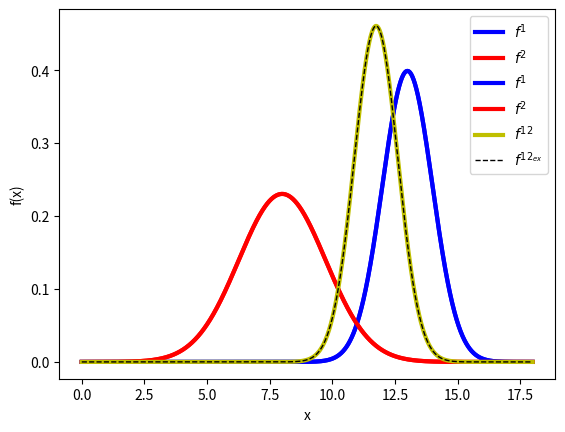
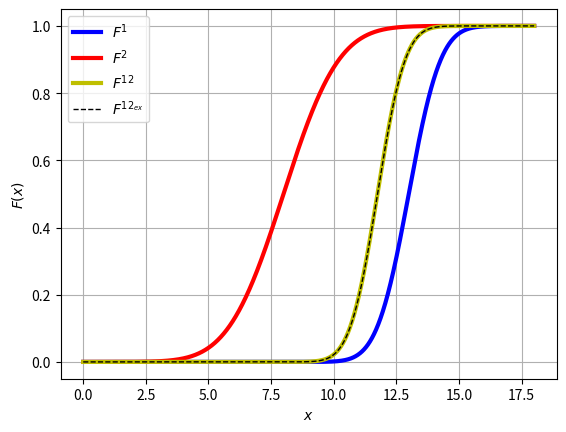

These figures' Python source, in order:
# ---
# jupyter:
#   jupytext:
#     text_representation:
#       extension: .py
#       format_name: percent
#       format_version: '1.3'
#       jupytext_version: 1.16.1
#   kernelspec:
#     display_name: Python 3 (ipykernel)
#     language: python
#     name: python3
# ---

# %% [markdown]
# # Simple 1D statistical analysis
#
# The purpose of this exercise is to get acquainted with simple methods for working with, and sampling
# from, 1D (both parametric and non-parametric) probability distributions.
#
# In the following $f(x)$ is a 1D probability density and $F(x)$ the corresponding 1D cumulative probability
# density function. $F^{−1}(x)$ is the inverse cumulative probability density function.
#
# You need function to compute the probability density function value ([scipy.stats.norm.pdf](https://docs.scipy.org/doc/scipy/reference/generated/scipy.stats.norm.html)), the cumulative distribution function ([scipy.stats.norm.cdf](https://docs.scipy.org/doc/scipy/reference/generated/scipy.stats.norm.html)) and inverse cumulative distribution ([scipy.stats.norm.ppf](scipy.stats.norm.ppf)) for a 1D normal distribution.
#

# %%
import matplotlib.pyplot  as plt
import numpy              as np
import scipy


# %% [markdown]
# ## 1D Gaussian Statistics

# %% [markdown]
# The normal distribution (also referred to as the Gaussian distribution) is the most widely used parametric
# probability distribution in earth and space science. It is used for many purposes., such as e.g.
# characterize noise in data, and variability of model parameters.
#
# In the following $N(m, v)$ refers to a 1D Gaussian probability density function, with mean $m$ and
# variance $v$.
# To solve this exercise you can either make your own Matlab/Python functions or make use of the
# built-in functions. In Matlab these functions could be

# %% [markdown]
# Consider two probability distributions, $f^1(x)$ and  $f^2(x)$ that represent two independent experts opinion
# about the value of $x$. Both experts assume that their information can be described by a Gaussian distribution.
# However, they assume different properties of the Gaussian distribution as given by:
#
# Expert 1:
# $$f^1(x) = N(13, 1) $$
# Expert 2:
# $$f^2(x) = N(8, 3) $$
#
#
# Let $f^{12}(x)$  denote the combined state of information given by the two experts, which can also be
# described by a 
# $$
# f^{12}(x) = k f^1(x) f^2(x),
# $$
# where k is a normalization constant.

# %% [markdown]
# ### Ex1: Compute and plot $f^1(x)$ and $f^2(x)$ for $x = [0, 0.1, 0.2, . . . , 18]$, and plot the two probability distributions on the same figure. 
# How would you describe the consistency of the two experts?

# %%
# Set some variables
m1      = 13.   # Mean of distribution 1
var1    = 1.    # Variance of distribution 1

m2      = 8.    # Mean of distribution 1
var2    = 3.    # Variance of distribution 1

dx      = 0.01 
x = np.arange(0,18+dx/2,dx)


# %%
# PDFs for f1 and f2
f1      = scipy.stats.norm.pdf(x,m1,np.sqrt(var1))
f2      = scipy.stats.norm.pdf(x,m2,np.sqrt(var2))
    
# figure
plt.figure(1);
plt.plot(x,f1,'b-',linewidth=3,label='$f^1$')
plt.plot(x,f2,'r-',linewidth=3,label='$f^2$')
plt.grid()
plt.xlabel('x')
plt.ylabel('f(x)')
plt.legend()

# %% [markdown]
# ### Ex2. Compute and plot $f^1(x)$, $f^2(x)$, and $f^{12}(x)$ for $x = [0, 0.1, 0.2, . . . , 18]$, and plot the two probability distributions on the same figure. 
#

# %%
# PDFs for f1 and f2
f1      = scipy.stats.norm.pdf(x,m1,np.sqrt(var1))
f2      = scipy.stats.norm.pdf(x,m2,np.sqrt(var2))

# compute f12 'manually'
f12     = f1*f2
f12     = (f12/sum(f12))/dx # normalize 

# compute f12 analytical as the product of two gaussian pdfs
m12     = (m1*var2+m2*var1)/(var1+var2)
var12   = ((var1*var2)/(var1+var2))
f12_ex  = scipy.stats.norm.pdf(x,m12,np.sqrt(var12))

# figure
plt.figure(1);
plt.plot(x,f1,'b-',linewidth=3,label='$f^1$')
plt.plot(x,f2,'r-',linewidth=3,label='$f^2$')
plt.plot(x,f12,'y-',linewidth=3,label='$f^{12}$')
plt.plot(x,f12_ex,'k--',linewidth=1,label='$f^{12_{ex}}$')
plt.grid()
plt.xlabel('x')
plt.ylabel('f(x)')
plt.legend()

# %% [markdown]
# ### Ex3. Compute $p = f^{12}(x = 13)$. 
# Does $p$ represent a probability ?
#

# %%
pdf_val13   = f12[x==13]
pdf_val13_ex = scipy.stats.norm.pdf(13,m12,np.sqrt(var12))

print('f*(x = 13) = %g' % pdf_val13[0])
print('f*(x = 13) = %g (analytical)'% pdf_val13_ex)

# The value of p does not represent a probability

# %% [markdown]
# ### Ex4. Compute the two numbers $f^{12}(x = 13)$, and $f^{12}(x = 8)$. 
# What information can be extracted from these two probability density values ?

# %%
pdf_val13   = f12[x==13]
pdf_val13_ex = scipy.stats.norm.pdf(13,m12,np.sqrt(var12))

pdf_val8    = f12[x==8]
rel_prob    = pdf_val13/pdf_val8

print('f*(x = 13) = %g'%pdf_val13[0])
print('f*(x =  8) = %g'%pdf_val8[0])
print('x=13 is %g times more likely than x=8 as an outcome of f*(x)'%rel_prob[0])
print('\n')

# %% [markdown]
# ##### Ex4. Compute and plot $F^1(x)$, $F^2(x)$, and $F^{12}(x)$ $x = [0, 0.1, 0.2, . . . 18]$, and plot all cumulative probability density distributions on the same figure.

# %%

# Compute F using numerical integration
F1      = np.cumsum(f1)*dx
F2      = np.cumsum(f2)*dx
F12     = np.cumsum(f12)*dx

# Compute F directly
F1_ex  = scipy.stats.norm.cdf(x,m1,np.sqrt(var1))
F2_ex  = scipy.stats.norm.cdf(x,m2,np.sqrt(var2))
F12_ex  = scipy.stats.norm.cdf(x,m12,np.sqrt(var12))

plt.figure(2)
plt.plot(x,F1,'b-',linewidth=3,label='$F^1$')
plt.plot(x,F2,'r-',linewidth=3,label='$F^2$')
plt.plot(x,F12,'y-',linewidth=3,label='$F^{12}$')
plt.plot(x,F12_ex,'k--',linewidth=1,label='$F^{12_{ex}}$')
plt.grid()
plt.xlabel('$x$')
plt.ylabel('$F(x)$')
plt.legend()

# %% [markdown]
# ### Ex 6. Compute the centered 95% confidence intervals for $f^1(x)$, $f^2(x)$, and $f^{12}(x)$, i.e. $[F^−1(0.025),F^−1(0.975)]$.
#

# %%
print('Confidence Intervals')
print('f_1,   95%% confidence interval [%5.3f,%5.3f]' %(scipy.interpolate.interp1d(F1,x)(0.025),scipy.interpolate.interp1d(F1,x)(0.975)))
print('f_2,   95%% confidence interval [ %5.3f,%5.3f]'%(scipy.interpolate.interp1d(F2,x)(0.025),scipy.interpolate.interp1d(F2,x)(0.975)))
print('f_12,  95%% confidence interval [%5.3f,%5.3f]' %(scipy.interpolate.interp1d(F12,x)(0.025),scipy.interpolate.interp1d(F12,x)(0.975)))
print('\n')
print('Confidence Intervals (Analytic)')
print('f_1,   95%% confidence interval [%5.3f,%5.3f]'%(scipy.stats.norm.ppf(0.025,m1,np.sqrt(var1)),scipy.stats.norm.ppf(0.975,m1,np.sqrt(var1))))
print('f_2,   95%% confidence interval [ %5.3f,%5.3f]'%(scipy.stats.norm.ppf(0.025,m2,np.sqrt(var2)),scipy.stats.norm.ppf(0.975,m2,np.sqrt(var2))))
print('f_12,  95%% confidence interval [%5.3f,%5.3f]'%(scipy.stats.norm.ppf(0.025,m12,np.sqrt(var12)),scipy.stats.norm.ppf(0.975,m12,np.sqrt(var12))))
print('\n')

# %% [markdown]
# ### Ex 7.Compute $P^1(8 < x< 10)$, $P^2(8 < x< 10)$, and $P^{12}(8 < x< 10)$, 
#

# %%
# f^1
F1_10 = scipy.interpolate.interp1d(x,F1)(10)
F1_8 = scipy.interpolate.interp1d(x,F1)(8)
print(' P1[ 8<x<10 ] =  F1(10)- F1(8) = % 3.2f' % (F1_10-F1_8))

# f^2
F2_10 = scipy.interpolate.interp1d(x,F2)(10)
F2_8 = scipy.interpolate.interp1d(x,F2)(8)
print(' P2[ 8<x<10 ] =  F2(10)- F2(8) = % 3.2f' % (F2_10-F2_8))

# f^*
F12_10 = scipy.interpolate.interp1d(x,F12)(10)
F12_8 = scipy.interpolate.interp1d(x,F12)(8)
print('P12[ 8<x<10 ] = F12(10)-F12(8) = % 3.2f' % (F12_10-F12_8))

